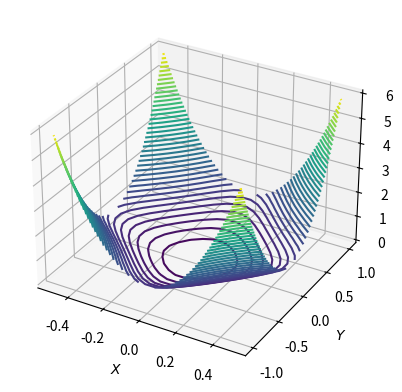
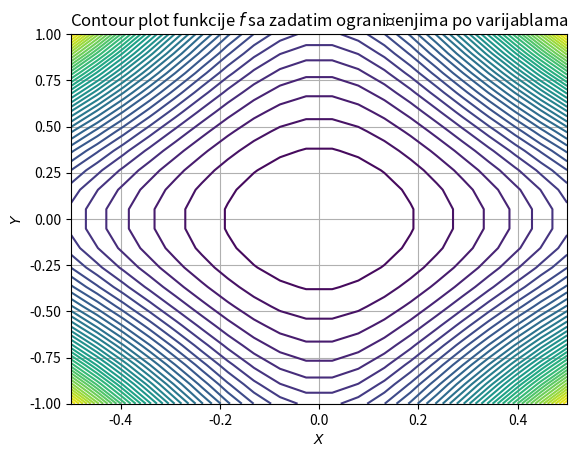
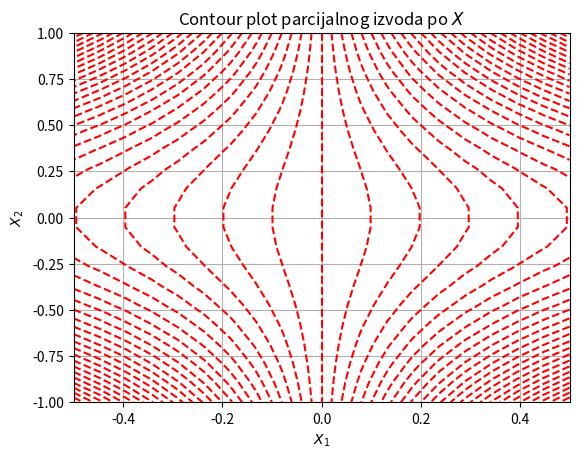
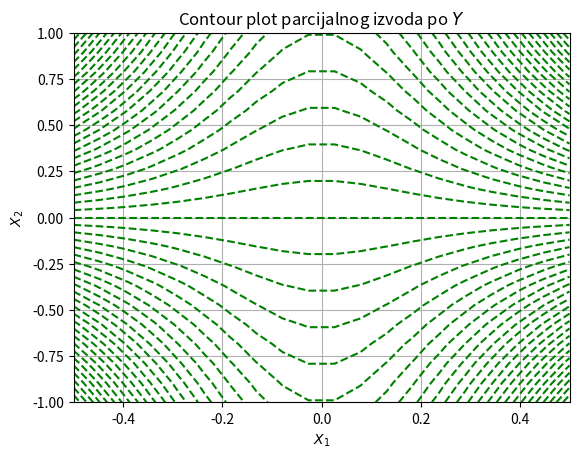

The matplotlib source for these figures, in order:
import math
import numpy as np
import matplotlib.pyplot as plt
from  mpl_toolkits import  mplot3d

def f(x1, x2):
    return 4*(x1**2) + (x2**2) + 16*(x1**2)*(x2**2)

x1=np.linspace(-0.5, 0.5, 20)
x2=np.linspace(-1, 1, 20)

X, Y = np.meshgrid(x1, x2)
Z = f(X,Y)

# (a) 
fig = plt.figure()
ax = plt.axes(projection='3d')
ax.contour3D(X, Y, Z, 50)
ax.set_xlabel('$X$')
ax.set_ylabel('$Y$')
ax.set_zlabel('$Z$')

# (b) 
plt.figure()
plt.contour(X, Y, Z, levels=50)
plt.xlabel('$X$')
plt.ylabel('$Y$')
plt.title('Contour plot funkcije $f$ sa zadatim ograničenjima po varijablama')
plt.grid(True)

# (c) 
plt.figure()
# Parcijalni izvodi po x1
plt.contour(X, Y, 8*X + 32*X*Y**2, levels=50, colors='r', linestyles='dashed')
plt.xlabel('$X_1$')
plt.ylabel('$X_2$')
plt.title('Contour plot parcijalnog izvoda po $X$')
plt.grid(True)

plt.figure()
# Parcijalni izvodi po x2
plt.contour(X, Y, 2*Y + 32*X**2*Y, levels=50, colors='g', linestyles='dashed')
plt.xlabel('$X_1$')
plt.ylabel('$X_2$')
plt.title('Contour plot parcijalnog izvoda po $Y$')
plt.grid(True)

plt.show()